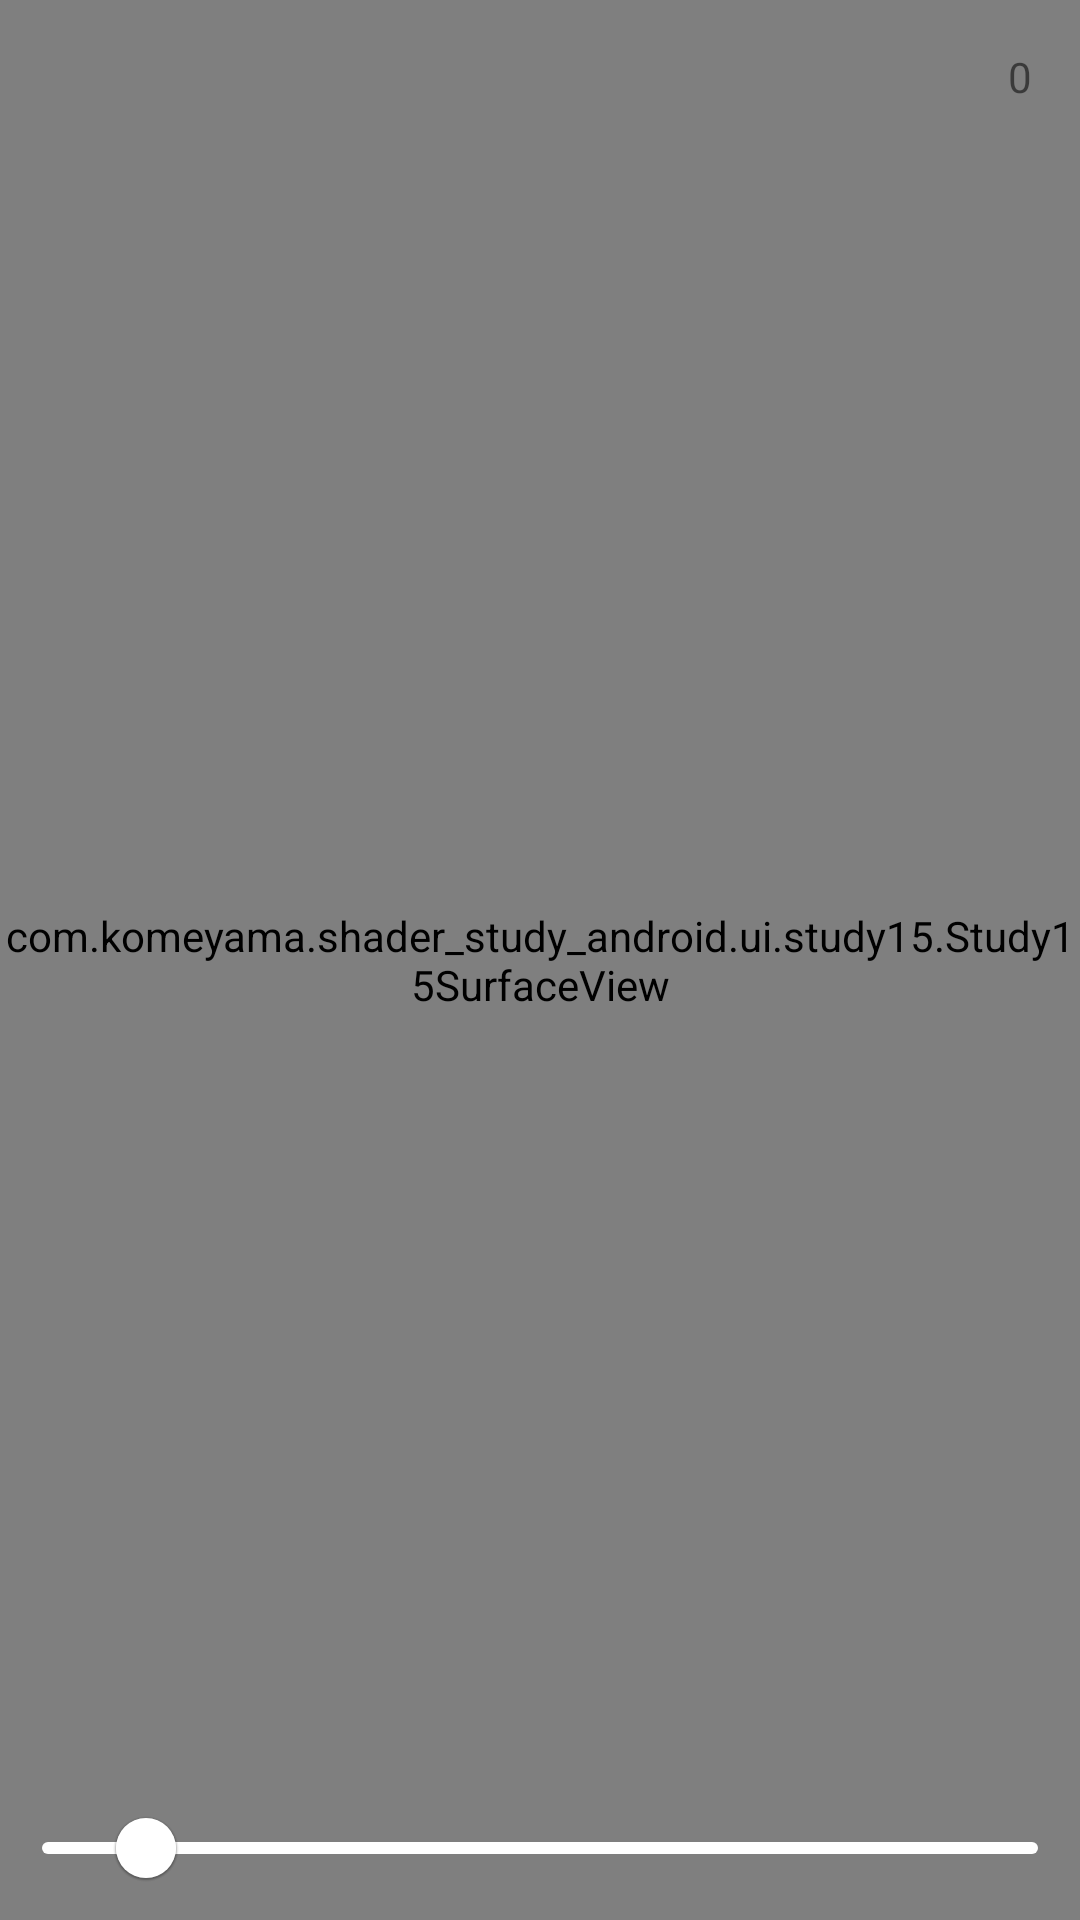

Android layout source for this screen:
<!-- AndroidManifest.xml: application theme Theme.Shaderstudyandroid -->
<!-- res/layout/fragment_study15.xml -->
<?xml version="1.0" encoding="utf-8"?>
<androidx.constraintlayout.widget.ConstraintLayout xmlns:android="http://schemas.android.com/apk/res/android"
    xmlns:app="http://schemas.android.com/apk/res-auto"
    android:layout_width="match_parent"
    android:layout_height="match_parent">

    <com.komeyama.shader_study_android.ui.study15.Study15SurfaceView
        android:id="@+id/gl_surface_study15"
        android:layout_width="match_parent"
        android:layout_height="match_parent"
        app:layout_constraintStart_toStartOf="parent"
        app:layout_constraintTop_toTopOf="parent" />

    <TextView
        android:id="@+id/point_num"
        android:layout_width="wrap_content"
        android:layout_height="wrap_content"
        android:layout_margin="16dp"
        android:text="0"
        android:textColor="@color/green"
        app:layout_constraintEnd_toEndOf="parent"
        app:layout_constraintTop_toTopOf="parent" />


    <com.google.android.material.slider.Slider
        android:id="@+id/scale_factor"
        android:layout_width="wrap_content"
        android:layout_height="wrap_content"
        android:stepSize="0.1"
        android:value="1.0"
        android:valueFrom="0.0"
        android:valueTo="10.0"
        app:layout_constraintBottom_toBottomOf="parent"
        app:layout_constraintStart_toStartOf="parent"
        app:thumbColor="@color/white"
        app:tickColor="@color/white"
        app:trackColorActive="@color/white"
        app:trackColorInactive="@color/white" />

</androidx.constraintlayout.widget.ConstraintLayout>
<!-- resources referenced by this layout -->
<resources>
  <style name="Theme.Shaderstudyandroid" parent="Theme.MaterialComponents.DayNight.DarkActionBar">
          
          <item name="colorPrimary">@color/purple_500</item>
          <item name="colorPrimaryVariant">@color/purple_700</item>
          <item name="colorOnPrimary">@color/white</item>
          
          <item name="colorSecondary">@color/teal_200</item>
          <item name="colorSecondaryVariant">@color/teal_700</item>
          <item name="colorOnSecondary">@color/black</item>
          
          <item name="android:statusBarColor" tools:targetApi="l">?attr/colorPrimaryVariant</item>
          
      </style>
  <!-- not gathered from this repository: default colours our renderer supplied (Android Studio template values) -->
  <color name="purple_500">#FF6200EE</color>
  <color name="purple_700">#FF3700B3</color>
  <color name="teal_200">#FF03DAC5</color>
  <color name="teal_700">#FF018786</color>
  <color name="black">#FF000000</color>
  <color name="white">#FFFFFFFF</color>
</resources>
